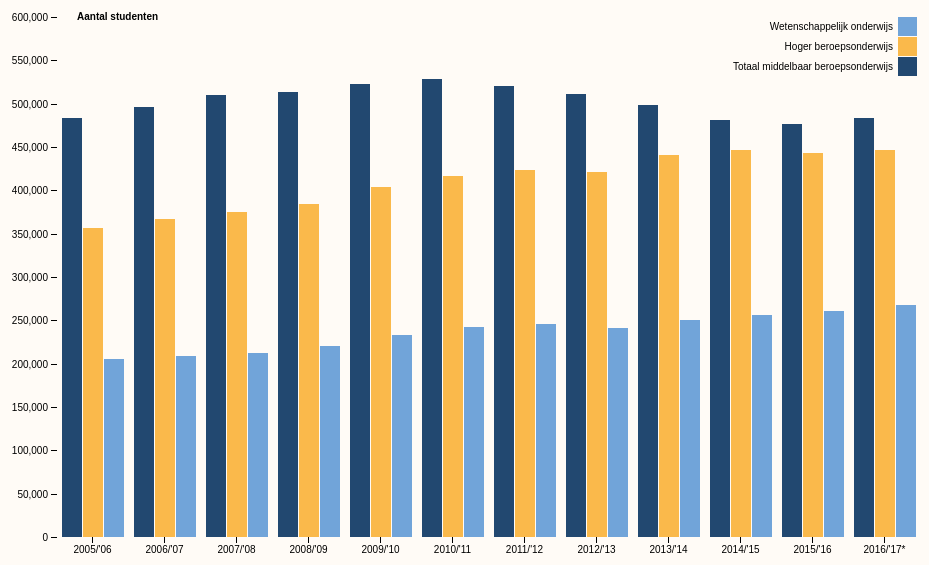
D3 v4 page, settled after 360 driven frames (6 s of simulated time); the page loaded 1 data file(s).


// ── index.js
// width, height and location of the svg in the screen
var svg = d3.select("svg"),
    margin = {top: 40, right: 40, bottom: 40, left: 60},
    width = +svg.attr("width") - margin.left - margin.right,
    height = +svg.attr("height") - margin.top - margin.bottom,
    g = svg.append("g").attr("transform", "translate(" + margin.left + "," + margin.top + ")");

var x0 = d3.scaleBand()
    .rangeRound([3, width])
    .paddingInner(0.1);

var x1 = d3.scaleBand()
    .padding(0.05);

var y = d3.scaleLinear()
    .rangeRound([height, 0]);

// pick a color range for the scaling
var z = d3.scaleOrdinal()
    .range(["#224870", "#fab94b", "#71a4d9", "#2B9ABC"]);

// load the csv file and define the data
// start a function to determine the content of the columns
// d gives the value for each variable
// i gives the number of the variable in the array
// columns gives the length of the array
d3.csv("data.csv", function(d, i, columns) {
  // write a for loop to go through the data a number of times
  // the variable i starts at 1, adds one when columns.length is bigger
  // gives the string value back as number
  for (var i = 1, n = columns.length; i < n; ++i) d[columns[i]] = +d[columns[i]];
  //return the value
  return d;
}, function(error, data) {
  if (error) throw error;

  // in keys, store the column names to use as legend
  // slice the category name (onderwijssoort)
  var keys = data.columns.slice(1);

  // slice off the title and the source
  var data = data.slice(1, data.length-1);

  // this is the legend, make new array, return the name of the categories
  x0.domain(data.map(function(d) { return d.Onderwijssoort; }));
  // create the x axis, refer to the variable keys
  x1.domain(keys).rangeRound([0, x0.bandwidth()]);
  // use 0 to 600000 as scaling on the y axis
  y.domain([0, 600000]); 

  //determine location of bars
  g.append("g")
    .selectAll("g")
    .data(data)
    .enter().append("g")
      .attr("transform", function(d) { return "translate(" + x0(d.Onderwijssoort) + ",0)"; })
    .selectAll("rect")
    // function to make a new array where you put the 
    .data(function(d) { 
      return keys.map(function(key) { 
        return {key: key, value: d[key]}; 
      }); 
    })
    // make the bars and match them to the data of x0.domain, x1.domain and y.domain
    // add the attributes x, y, width, height and fill
    // add functions to each attribute, make them return the values
    // for x and y, the values of d.key and d.value out of x1.domain and y.domain
    .enter().append("rect")
      .attr("x", function(d) { return x1(d.key); })
      .attr("y", function(d) { return y(d.value); })
      .attr("width", x1.bandwidth())
      .attr("height", function(d) { return height - y(d.value); })
      .attr("fill", function(d) { return z(d.key); });

  // create the g.axis on the x axis
  // make the location of x axis match the width of the bars
  // use .call to load the dates into the bottom axis
  g.append("g")
      .attr("class", "axis")
      .attr("transform", "translate(0," + height + ")")
      .call(d3.axisBottom(x0));

  // create the g.axis on the y axis
  // call the y axis, make this count in 10 steps
  g.append("g")
      .attr("class", "axis")
      .call(d3.axisLeft(y).ticks(10))
    .append("text")
      .attr("x", 20)
      .attr("y", 0)
      .attr("dy", "0.32em")
      .attr("fill", "#000")
      .attr("font-weight", "bold")
      .attr("text-anchor", "start")
      .text("Aantal studenten");

  var legend = g.append("g")
      .attr("font-family", "sans-serif")
      .attr("font-size", 10)
      .attr("text-anchor", "end")
    .selectAll("g")
    .data(keys.slice().reverse())
    .enter().append("g")
      .attr("transform", function(d, i) { return "translate(0," + i * 20 + ")"; });

  legend.append("rect")
      .attr("x", width - 19)
      .attr("width", 19)
      .attr("height", 19)
      .attr("fill", z);

  legend.append("text")
      .attr("x", width - 24)
      .attr("y", 9.5)
      .attr("dy", "0.32em")
      .text(function(d) { return d; });


   
});

### data: data.csv
Onderwijssoort; Totaal middelbaar beroepsonderwijs; Hoger beroepsonderwijs; Wetenschappelijk onderwijs
Perioden; aantal; aantal; aantal
2005/'06; 483812; 356842; 205886
2006/'07; 496227; 366689; 208618
2007/'08; 509642; 374802; 212713
2008/'09; 513925; 383713; 220504
2009/'10; 522274; 403278; 233128
2010/'11; 528009; 416629; 242345
2011/'12; 519962; 423945; 245428
2012/'13; 510857; 421693; 241372
2013/'14; 498108; 440293; 250186
2014/'15; 481405; 446434; 255661
2015/'16; 476275; 442594; 261169
2016/'17*; 483927; 446585; 267905
© Centraal Bureau voor de Statistiek, De…